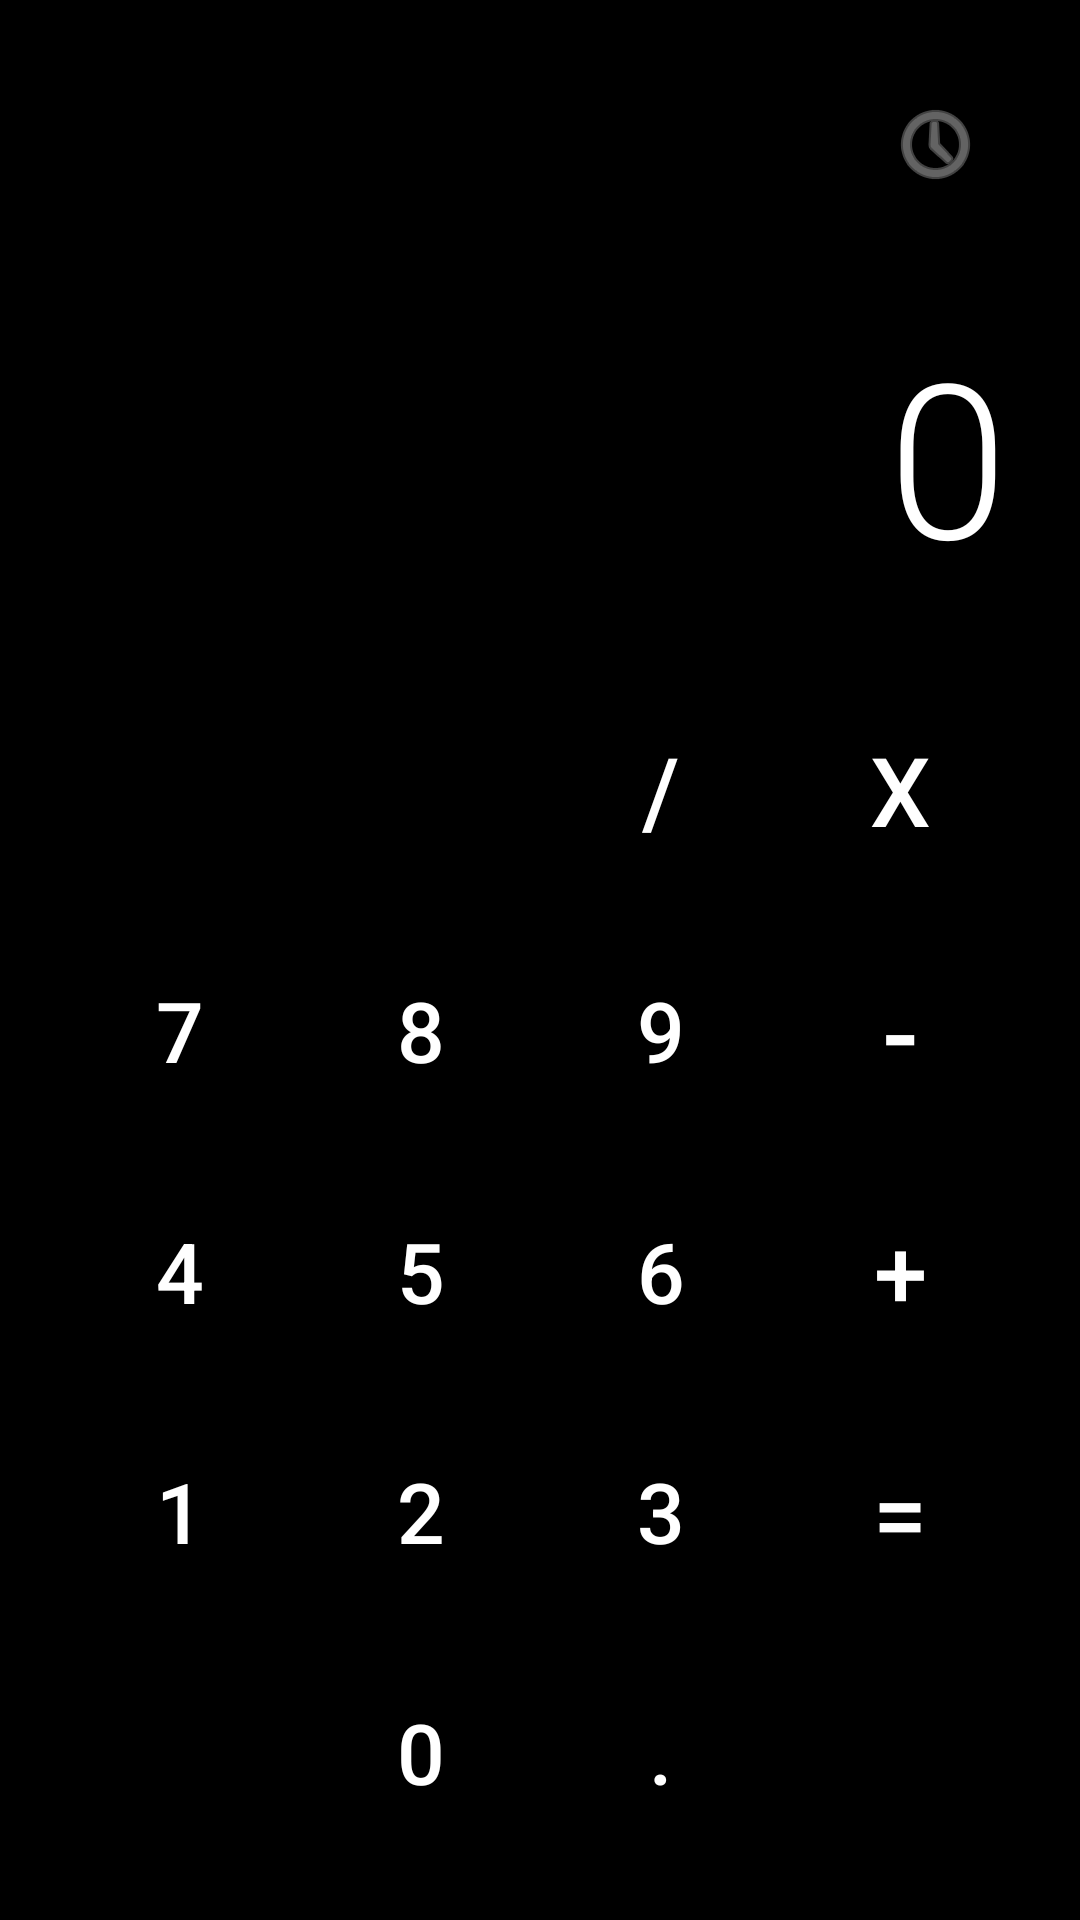

Layout XML and referenced resources for this Android screen:
<!-- AndroidManifest.xml: application theme Theme.MáyTinh -->
<!-- res/layout/activity_main.xml -->
<?xml version="1.0" encoding="utf-8"?>
<androidx.constraintlayout.widget.ConstraintLayout xmlns:android="http://schemas.android.com/apk/res/android"
    xmlns:app="http://schemas.android.com/apk/res-auto"
    xmlns:tools="http://schemas.android.com/tools"
    android:id="@+id/main"
    android:layout_width="match_parent"
    android:layout_height="match_parent"
    android:background="#000000"
    android:padding="24dp"
    tools:context=".MainActivity">

    <androidx.constraintlayout.widget.ConstraintLayout
        android:id="@+id/displayArea"
        android:layout_width="0dp"
        android:layout_height="0dp"
        android:paddingBottom="32dp"
        app:layout_constraintHeight_percent="0.35"
        app:layout_constraintTop_toTopOf="parent"
        app:layout_constraintStart_toStartOf="parent"
        app:layout_constraintEnd_toEndOf="parent">

        <ImageButton
            android:id="@+id/btnHistory"
            android:layout_width="48dp"
            android:layout_height="48dp"
            android:background="?attr/selectableItemBackgroundBorderless"
            android:contentDescription="History"
            android:padding="12dp"
            android:src="@android:drawable/ic_menu_recent_history"
            app:layout_constraintEnd_toEndOf="parent"
            app:layout_constraintTop_toTopOf="parent"
            app:tint="#A5A5A5" />

        <TextView
            android:id="@+id/tvExpression"
            android:layout_width="match_parent"
            android:layout_height="wrap_content"
            android:gravity="end"
            android:text=""
            android:textColor="#A5A5A5"
            android:textSize="28sp"
            app:layout_constraintBottom_toTopOf="@id/tvResult"
            app:layout_constraintStart_toStartOf="parent"
            app:layout_constraintEnd_toEndOf="parent"
            tools:text="125 x 2" />

        <TextView
            android:id="@+id/tvResult"
            android:layout_width="match_parent"
            android:layout_height="wrap_content"
            android:gravity="end"
            android:text="0"
            android:textColor="#FFFFFF"
            android:textSize="72sp"
            android:fontFamily="sans-serif-light"
            app:autoSizeTextType="uniform"
            app:autoSizeMaxTextSize="72sp"
            app:autoSizeMinTextSize="32sp"
            app:layout_constraintBottom_toBottomOf="parent"
            app:layout_constraintStart_toStartOf="parent"
            app:layout_constraintEnd_toEndOf="parent" />
    </androidx.constraintlayout.widget.ConstraintLayout>

    <androidx.constraintlayout.helper.widget.Flow
        android:id="@+id/flow"
        android:layout_width="0dp"
        android:layout_height="0dp"
        app:constraint_referenced_ids="btnClear,btnBackspace,btnDivide,btnMultiply,btn7,btn8,btn9,btnSubtract,btn4,btn5,btn6,btnAdd,btn1,btn2,btn3,btnEqual,btn0,btnDot"
        app:flow_horizontalGap="16dp"
        app:flow_verticalGap="16dp"
        app:flow_maxElementsWrap="4"
        app:flow_wrapMode="chain"
        app:flow_horizontalStyle="packed"
        app:layout_constraintTop_toBottomOf="@id/displayArea"
        app:layout_constraintBottom_toBottomOf="parent"
        app:layout_constraintStart_toStartOf="parent"
        app:layout_constraintEnd_toEndOf="parent" />

    <Button
        android:id="@+id/btn0"
        style="@style/Widget.MaterialComponents.Button.UnelevatedButton"
        android:layout_width="0dp"
        android:layout_height="0dp"
        android:text="0"
        android:textSize="28sp"
        android:textColor="#FFFFFF"
        android:backgroundTint="#333333"
        app:cornerRadius="50dp"
        app:layout_constraintDimensionRatio="1:1" />

    <Button
        android:id="@+id/btn1"
        style="@style/Widget.MaterialComponents.Button.UnelevatedButton"
        android:layout_width="0dp"
        android:layout_height="0dp"
        android:text="1"
        android:textSize="28sp"
        android:textColor="#FFFFFF"
        android:backgroundTint="#333333"
        app:cornerRadius="50dp"
        app:layout_constraintDimensionRatio="1:1" />

    <Button
        android:id="@+id/btn2"
        style="@style/Widget.MaterialComponents.Button.UnelevatedButton"
        android:layout_width="0dp"
        android:layout_height="0dp"
        android:text="2"
        android:textSize="28sp"
        android:textColor="#FFFFFF"
        android:backgroundTint="#333333"
        app:cornerRadius="50dp"
        app:layout_constraintDimensionRatio="1:1" />

    <Button
        android:id="@+id/btn3"
        style="@style/Widget.MaterialComponents.Button.UnelevatedButton"
        android:layout_width="0dp"
        android:layout_height="0dp"
        android:text="3"
        android:textSize="28sp"
        android:textColor="#FFFFFF"
        android:backgroundTint="#333333"
        app:cornerRadius="50dp"
        app:layout_constraintDimensionRatio="1:1" />

    <Button
        android:id="@+id/btn4"
        style="@style/Widget.MaterialComponents.Button.UnelevatedButton"
        android:layout_width="0dp"
        android:layout_height="0dp"
        android:text="4"
        android:textSize="28sp"
        android:textColor="#FFFFFF"
        android:backgroundTint="#333333"
        app:cornerRadius="50dp"
        app:layout_constraintDimensionRatio="1:1" />

    <Button
        android:id="@+id/btn5"
        style="@style/Widget.MaterialComponents.Button.UnelevatedButton"
        android:layout_width="0dp"
        android:layout_height="0dp"
        android:text="5"
        android:textSize="28sp"
        android:textColor="#FFFFFF"
        android:backgroundTint="#333333"
        app:cornerRadius="50dp"
        app:layout_constraintDimensionRatio="1:1" />

    <Button
        android:id="@+id/btn6"
        style="@style/Widget.MaterialComponents.Button.UnelevatedButton"
        android:layout_width="0dp"
        android:layout_height="0dp"
        android:text="6"
        android:textSize="28sp"
        android:textColor="#FFFFFF"
        android:backgroundTint="#333333"
        app:cornerRadius="50dp"
        app:layout_constraintDimensionRatio="1:1" />

    <Button
        android:id="@+id/btn7"
        style="@style/Widget.MaterialComponents.Button.UnelevatedButton"
        android:layout_width="0dp"
        android:layout_height="0dp"
        android:text="7"
        android:textSize="28sp"
        android:textColor="#FFFFFF"
        android:backgroundTint="#333333"
        app:cornerRadius="50dp"
        app:layout_constraintDimensionRatio="1:1" />

    <Button
        android:id="@+id/btn8"
        style="@style/Widget.MaterialComponents.Button.UnelevatedButton"
        android:layout_width="0dp"
        android:layout_height="0dp"
        android:text="8"
        android:textSize="28sp"
        android:textColor="#FFFFFF"
        android:backgroundTint="#333333"
        app:cornerRadius="50dp"
        app:layout_constraintDimensionRatio="1:1" />

    <Button
        android:id="@+id/btn9"
        style="@style/Widget.MaterialComponents.Button.UnelevatedButton"
        android:layout_width="0dp"
        android:layout_height="0dp"
        android:text="9"
        android:textSize="28sp"
        android:textColor="#FFFFFF"
        android:backgroundTint="#333333"
        app:cornerRadius="50dp"
        app:layout_constraintDimensionRatio="1:1" />

    <Button
        android:id="@+id/btnDot"
        style="@style/Widget.MaterialComponents.Button.UnelevatedButton"
        android:layout_width="0dp"
        android:layout_height="0dp"
        android:text="."
        android:textSize="28sp"
        android:textColor="#FFFFFF"
        android:backgroundTint="#333333"
        app:cornerRadius="50dp"
        app:layout_constraintDimensionRatio="1:1" />


    <Button
        android:id="@+id/btnDivide"
        style="@style/Widget.MaterialComponents.Button.UnelevatedButton"
        android:layout_width="0dp"
        android:layout_height="0dp"
        android:text="/"
        android:textSize="32sp"
        android:textColor="#FFFFFF"
        android:backgroundTint="#FF9F0A"
        app:cornerRadius="50dp"
        app:layout_constraintDimensionRatio="1:1" />

    <Button
        android:id="@+id/btnMultiply"
        style="@style/Widget.MaterialComponents.Button.UnelevatedButton"
        android:layout_width="0dp"
        android:layout_height="0dp"
        android:text="x"
        android:textSize="32sp"
        android:textColor="#FFFFFF"
        android:backgroundTint="#FF9F0A"
        app:cornerRadius="50dp"
        app:layout_constraintDimensionRatio="1:1" />

    <Button
        android:id="@+id/btnSubtract"
        style="@style/Widget.MaterialComponents.Button.UnelevatedButton"
        android:layout_width="0dp"
        android:layout_height="0dp"
        android:text="-"
        android:textSize="36sp"
        android:textColor="#FFFFFF"
        android:backgroundTint="#FF9F0A"
        app:cornerRadius="50dp"
        app:layout_constraintDimensionRatio="1:1" />

    <Button
        android:id="@+id/btnAdd"
        style="@style/Widget.MaterialComponents.Button.UnelevatedButton"
        android:layout_width="0dp"
        android:layout_height="0dp"
        android:text="+"
        android:textSize="32sp"
        android:textColor="#FFFFFF"
        android:backgroundTint="#FF9F0A"
        app:cornerRadius="50dp"
        app:layout_constraintDimensionRatio="1:1" />

    <Button
        android:id="@+id/btnEqual"
        style="@style/Widget.MaterialComponents.Button.UnelevatedButton"
        android:layout_width="0dp"
        android:layout_height="0dp"
        android:text="="
        android:textSize="32sp"
        android:textColor="#FFFFFF"
        android:backgroundTint="#FF9F0A"
        app:cornerRadius="50dp"
        app:layout_constraintDimensionRatio="1:1" />

    <Button
        android:id="@+id/btnClear"
        style="@style/Widget.MaterialComponents.Button.UnelevatedButton"
        android:layout_width="0dp"
        android:layout_height="0dp"
        android:text="AC"
        android:textSize="22sp"
        android:textColor="#000000"
        android:backgroundTint="#A5A5A5"
        app:cornerRadius="50dp"
        app:layout_constraintDimensionRatio="1:1" />

    <Button
        android:id="@+id/btnBackspace"
        style="@style/Widget.MaterialComponents.Button.UnelevatedButton"
        android:layout_width="0dp"
        android:layout_height="0dp"
        android:text="DEL"
        android:textSize="20sp"
        android:textColor="#000000"
        android:backgroundTint="#A5A5A5"
        app:cornerRadius="50dp"
        app:layout_constraintDimensionRatio="1:1" />

</androidx.constraintlayout.widget.ConstraintLayout>
<!-- resources referenced by this layout -->
<resources>
  <style name="Theme.MáyTinh" parent="Base.Theme.MáyTinh" />
  <style name="Base.Theme.MáyTinh" parent="Theme.Material3.DayNight.NoActionBar">
          
          
      </style>
</resources>
